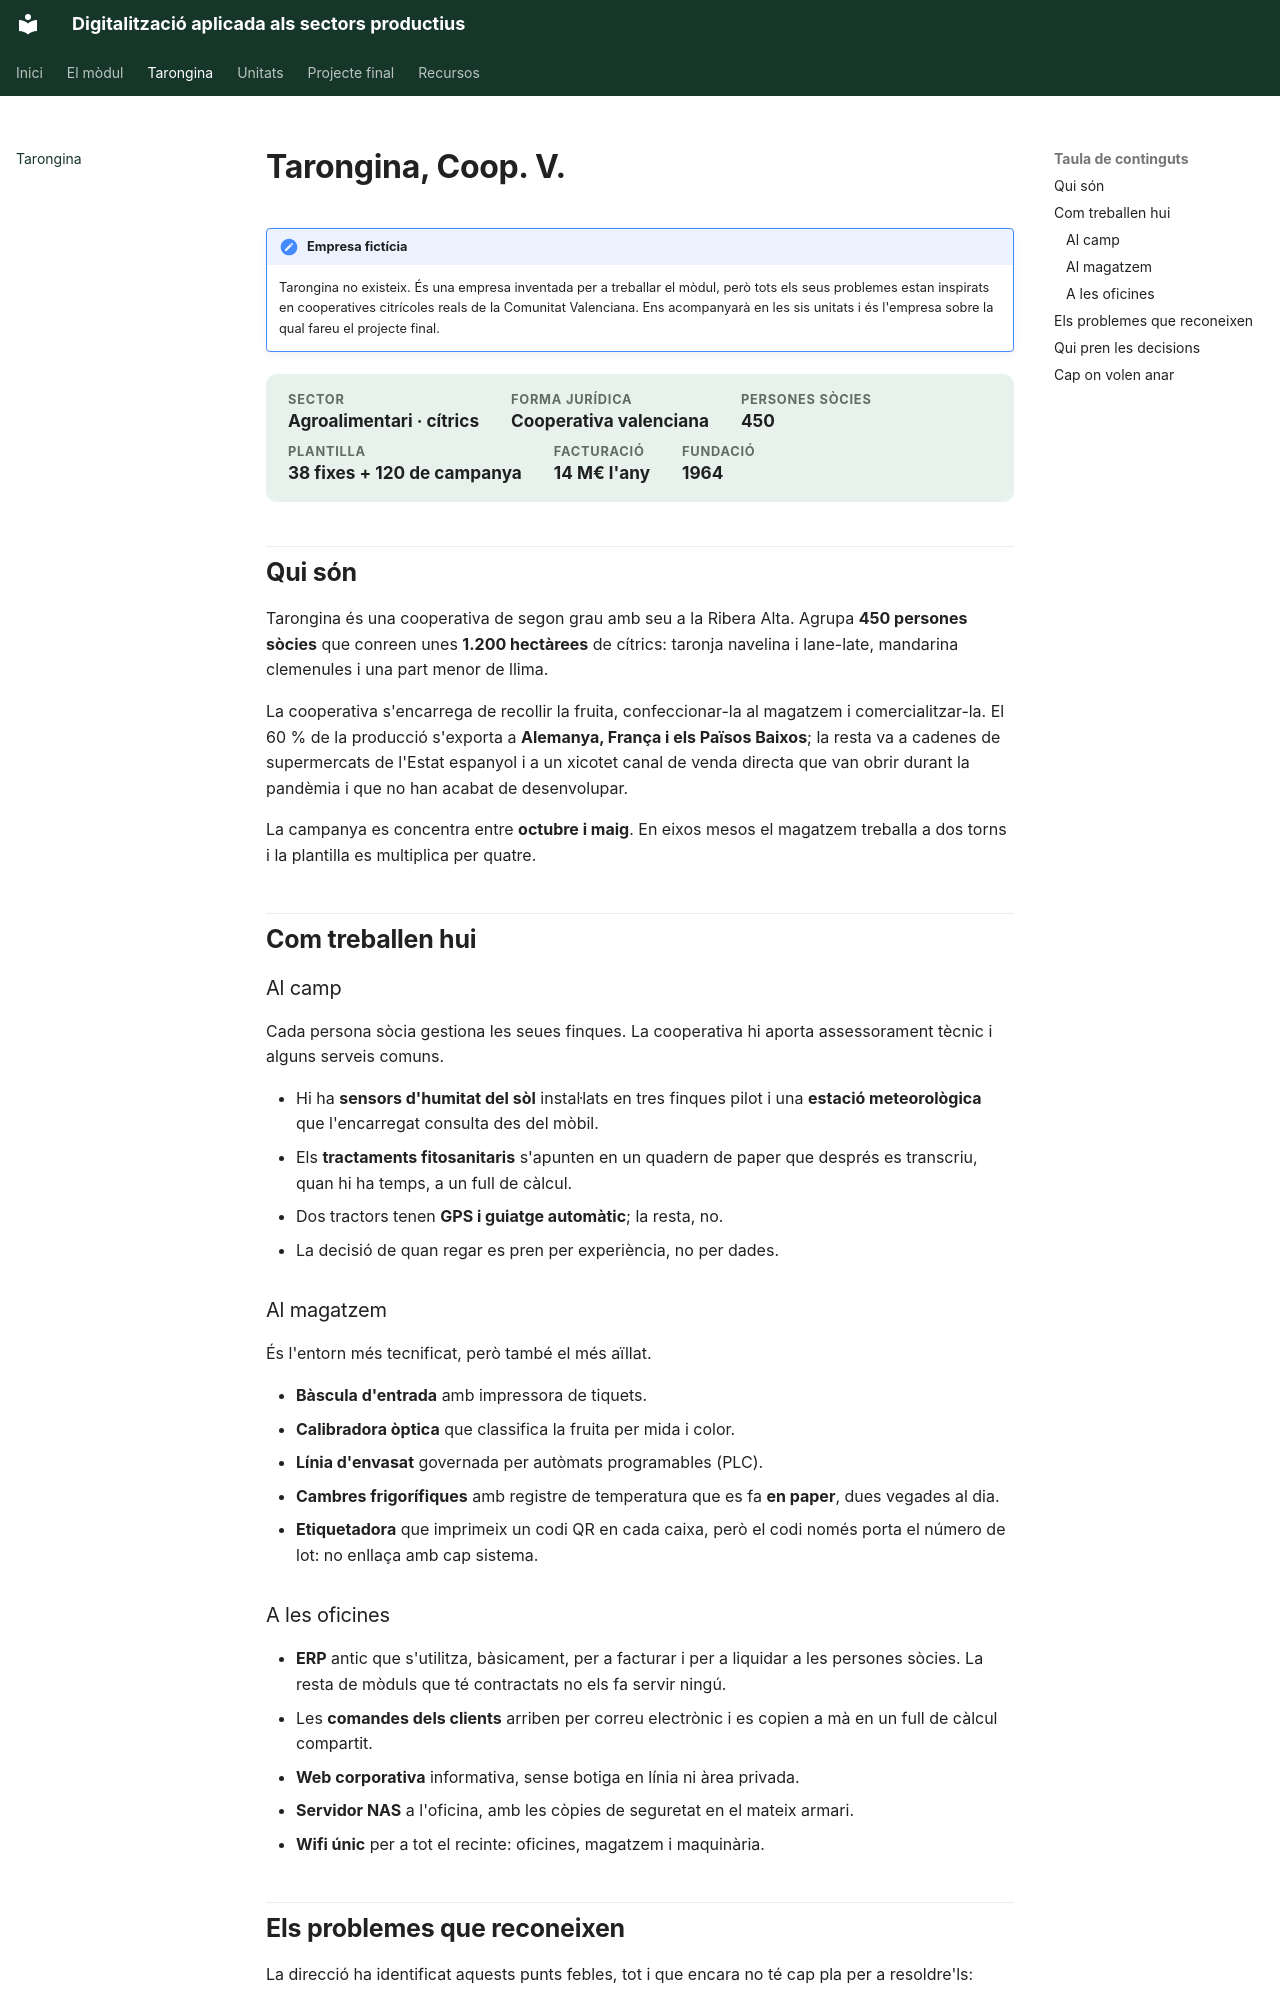

repository: samuelviel/digitalitzacio · page: empresa/index.html · generator: mkdocs

# Tarongina, Coop. V.

!!! note "Empresa fictícia"
    Tarongina no existeix. És una empresa inventada per a treballar el mòdul, però tots
    els seus problemes estan inspirats en cooperatives citrícoles reals de la Comunitat
    Valenciana. Ens acompanyarà en les sis unitats i és l'empresa sobre la qual fareu el
    projecte final.

<div class="meta-unitat" markdown>
<div><span>Sector</span><strong>Agroalimentari · cítrics</strong></div>
<div><span>Forma jurídica</span><strong>Cooperativa valenciana</strong></div>
<div><span>Persones sòcies</span><strong>450</strong></div>
<div><span>Plantilla</span><strong>38 fixes + 120 de campanya</strong></div>
<div><span>Facturació</span><strong>14 M€ l'any</strong></div>
<div><span>Fundació</span><strong>1964</strong></div>
</div>

## Qui són

Tarongina és una cooperativa de segon grau amb seu a la Ribera Alta. Agrupa **450
persones sòcies** que conreen unes **1.200 hectàrees** de cítrics: taronja navelina i
lane-late, mandarina clemenules i una part menor de llima.

La cooperativa s'encarrega de recollir la fruita, confeccionar-la al magatzem i
comercialitzar-la. El 60 % de la producció s'exporta a **Alemanya, França i els Països
Baixos**; la resta va a cadenes de supermercats de l'Estat espanyol i a un xicotet canal
de venda directa que van obrir durant la pandèmia i que no han acabat de desenvolupar.

La campanya es concentra entre **octubre i maig**. En eixos mesos el magatzem treballa a
dos torns i la plantilla es multiplica per quatre.

## Com treballen hui

### Al camp

Cada persona sòcia gestiona les seues finques. La cooperativa hi aporta assessorament
tècnic i alguns serveis comuns.

- Hi ha **sensors d'humitat del sòl** instal·lats en tres finques pilot i una **estació
  meteorològica** que l'encarregat consulta des del mòbil.
- Els **tractaments fitosanitaris** s'apunten en un quadern de paper que després es
  transcriu, quan hi ha temps, a un full de càlcul.
- Dos tractors tenen **GPS i guiatge automàtic**; la resta, no.
- La decisió de quan regar es pren per experiència, no per dades.

### Al magatzem

És l'entorn més tecnificat, però també el més aïllat.

- **Bàscula d'entrada** amb impressora de tiquets.
- **Calibradora òptica** que classifica la fruita per mida i color.
- **Línia d'envasat** governada per autòmats programables (PLC).
- **Cambres frigorífiques** amb registre de temperatura que es fa **en paper**, dues
  vegades al dia.
- **Etiquetadora** que imprimeix un codi QR en cada caixa, però el codi només porta el
  número de lot: no enllaça amb cap sistema.

### A les oficines

- **ERP** antic que s'utilitza, bàsicament, per a facturar i per a liquidar a les
  persones sòcies. La resta de mòduls que té contractats no els fa servir ningú.
- Les **comandes dels clients** arriben per correu electrònic i es copien a mà en un full
  de càlcul compartit.
- **Web corporativa** informativa, sense botiga en línia ni àrea privada.
- **Servidor NAS** a l'oficina, amb les còpies de seguretat en el mateix armari.
- **Wifi únic** per a tot el recinte: oficines, magatzem i maquinària.
